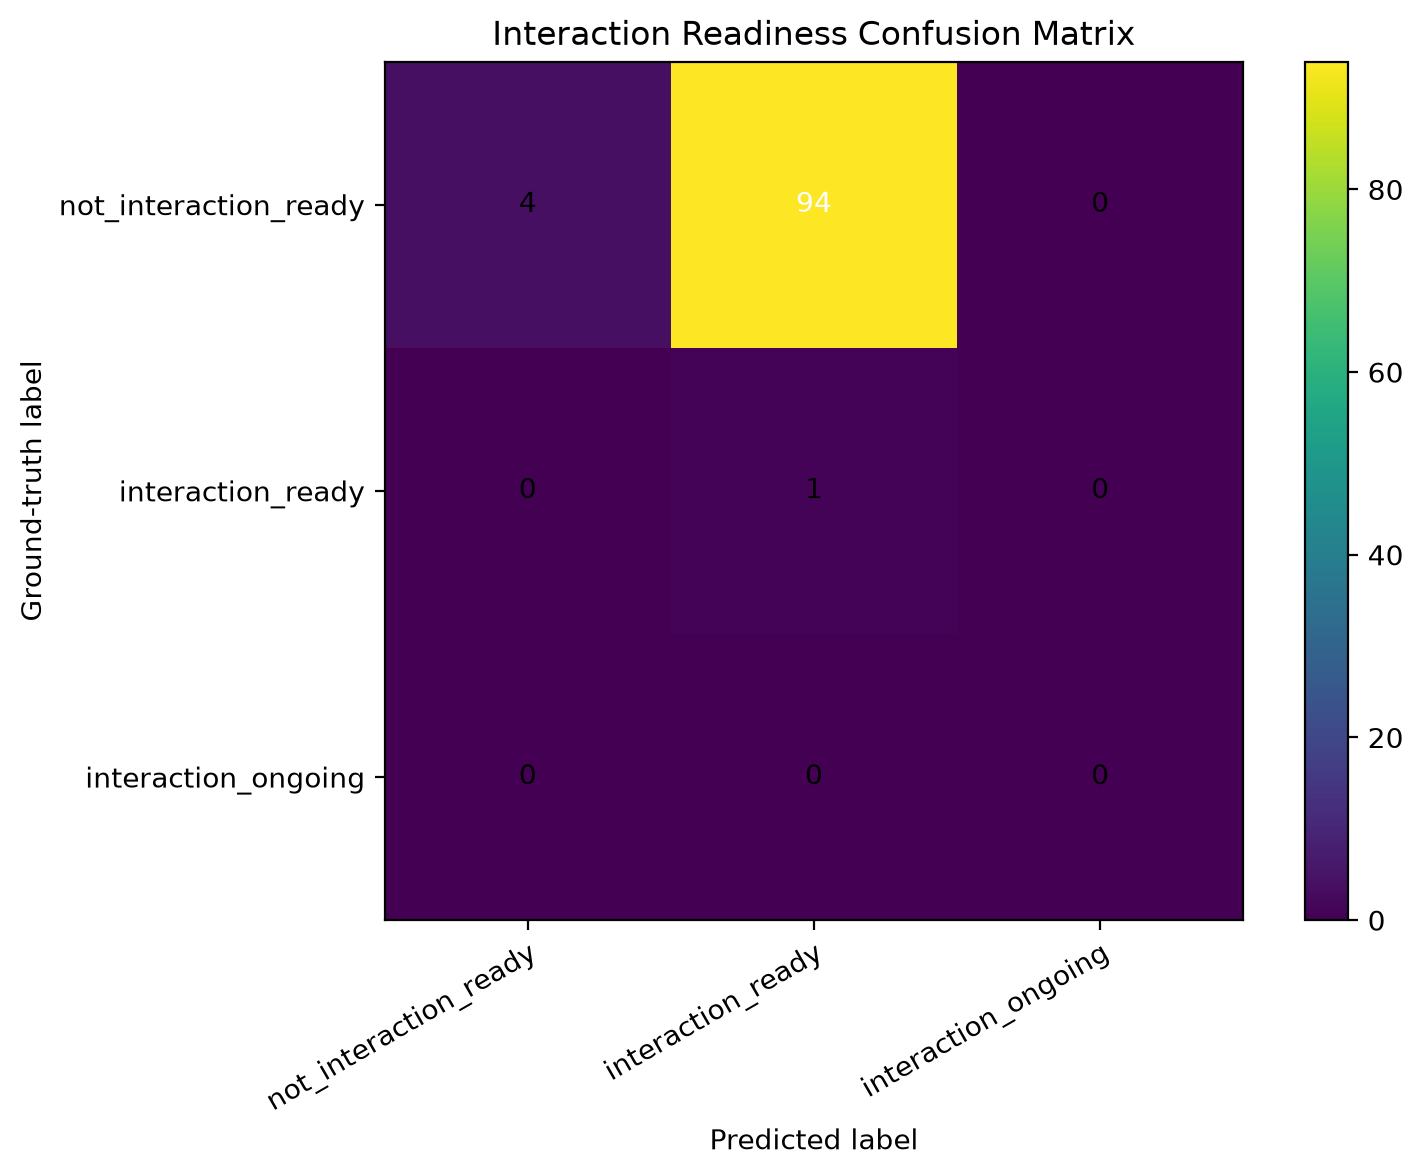

The table this chart was drawn from, first rows:
ground_truth, not_interaction_ready, interaction_ready, interaction_ongoing
not_interaction_ready, 4, 94, 0
interaction_ready, 0, 1, 0
interaction_ongoing, 0, 0, 0
